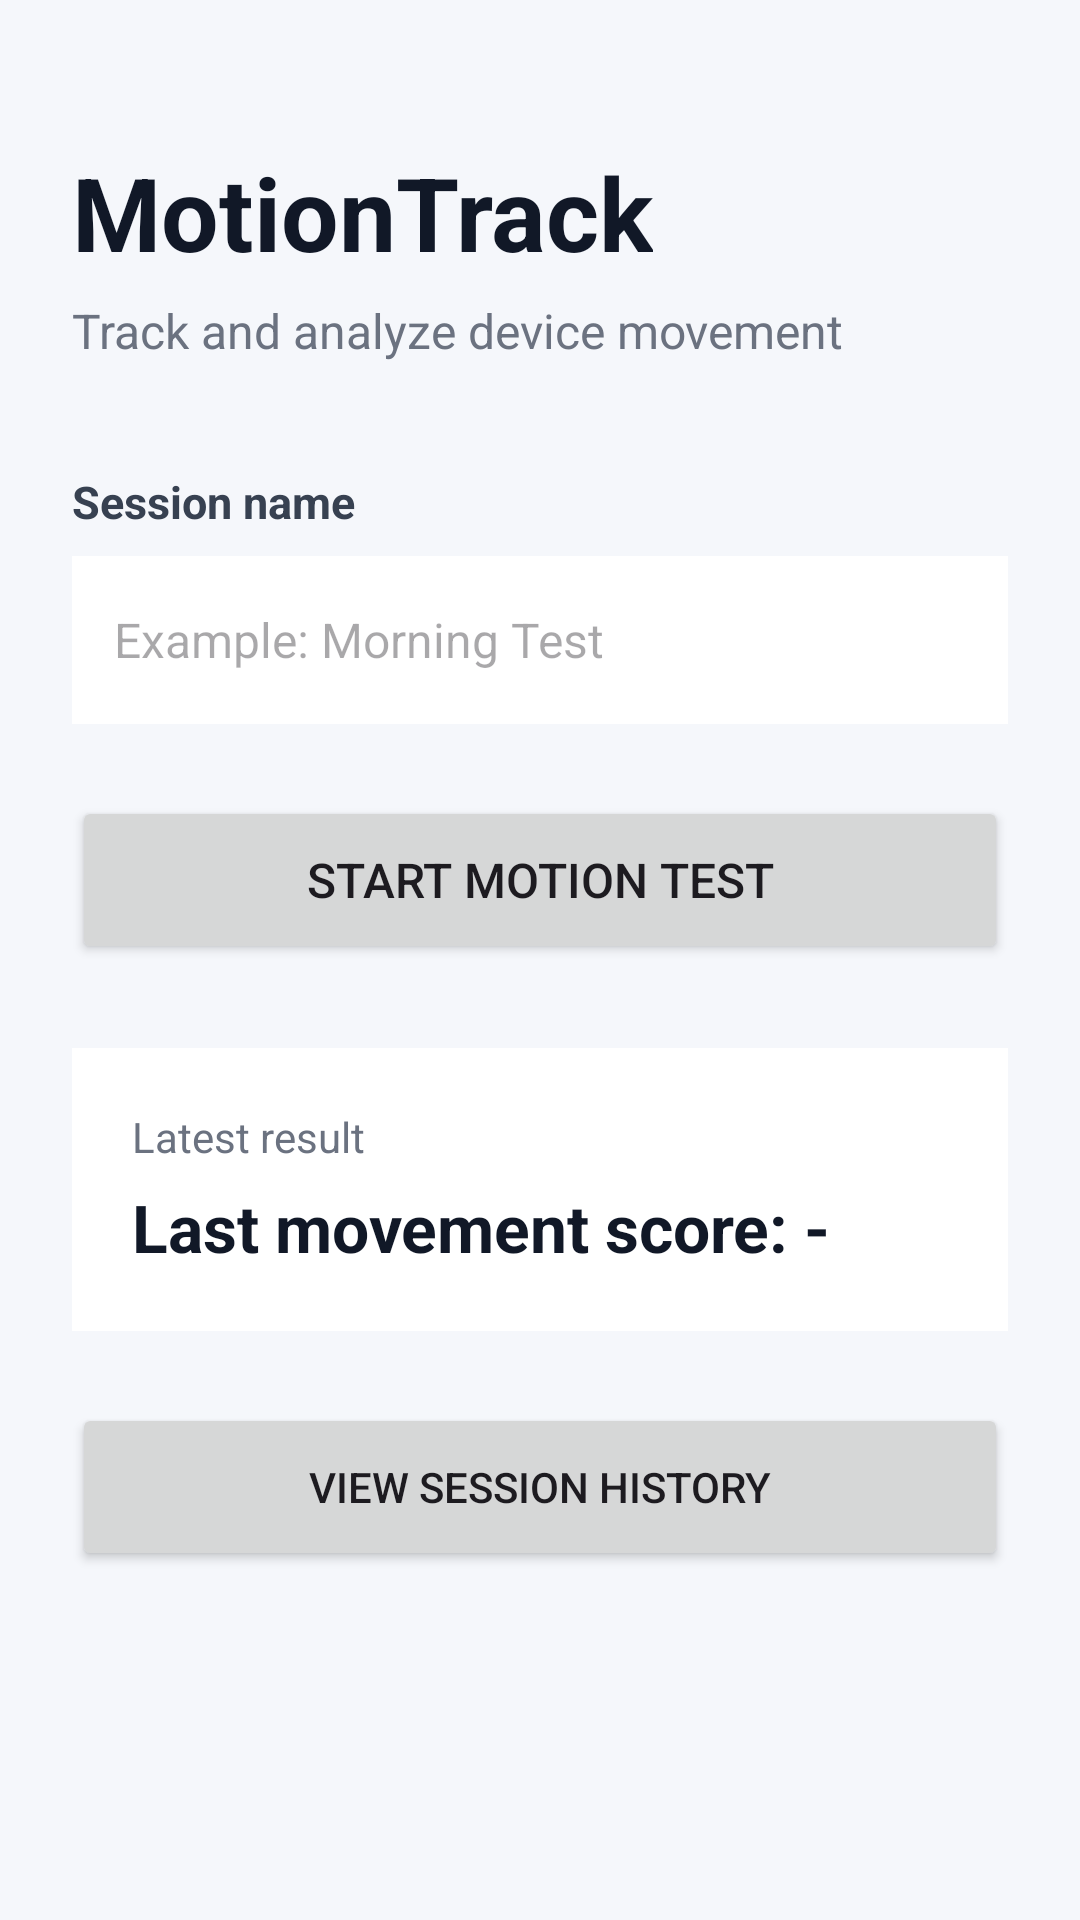

The Android layout XML behind this screen, and the referenced resources:
<!-- AndroidManifest.xml: application theme Theme.MotionTrack -->
<!-- res/layout/activity_main.xml -->
<?xml version="1.0" encoding="utf-8"?>
<ScrollView
    xmlns:android="http://schemas.android.com/apk/res/android"
    android:layout_width="match_parent"
    android:layout_height="match_parent"
    android:background="#F5F7FB">

    <LinearLayout
        android:layout_width="match_parent"
        android:layout_height="wrap_content"
        android:orientation="vertical"
        android:padding="24dp">

        <TextView
            android:layout_width="wrap_content"
            android:layout_height="wrap_content"
            android:text="MotionTrack"
            android:textSize="34sp"
            android:textStyle="bold"
            android:textColor="#111827"
            android:layout_marginTop="24dp" />

        <TextView
            android:layout_width="wrap_content"
            android:layout_height="wrap_content"
            android:text="Track and analyze device movement"
            android:textSize="16sp"
            android:textColor="#6B7280"
            android:layout_marginTop="6dp"
            android:layout_marginBottom="36dp" />

        <TextView
            android:layout_width="wrap_content"
            android:layout_height="wrap_content"
            android:text="Session name"
            android:textStyle="bold"
            android:textSize="15sp"
            android:textColor="#374151" />

        <EditText
            android:id="@+id/sessionNameEditText"
            android:layout_width="match_parent"
            android:layout_height="56dp"
            android:hint="Example: Morning Test"
            android:padding="14dp"
            android:textSize="16sp"
            android:background="#FFFFFF"
            android:layout_marginTop="8dp" />

        <Button
            android:id="@+id/startButton"
            android:layout_width="match_parent"
            android:layout_height="56dp"
            android:text="START MOTION TEST"
            android:textSize="16sp"
            android:layout_marginTop="24dp" />

        <LinearLayout
            android:layout_width="match_parent"
            android:layout_height="wrap_content"
            android:orientation="vertical"
            android:padding="20dp"
            android:background="#FFFFFF"
            android:layout_marginTop="28dp">

            <TextView
                android:layout_width="wrap_content"
                android:layout_height="wrap_content"
                android:text="Latest result"
                android:textSize="14sp"
                android:textColor="#6B7280" />

            <TextView
                android:id="@+id/lastScoreText"
                android:layout_width="wrap_content"
                android:layout_height="wrap_content"
                android:text="Last movement score: -"
                android:textSize="22sp"
                android:textStyle="bold"
                android:textColor="#111827"
                android:layout_marginTop="6dp" />

        </LinearLayout>

        <Button
            android:id="@+id/historyButton"
            android:layout_width="match_parent"
            android:layout_height="56dp"
            android:text="VIEW SESSION HISTORY"
            android:layout_marginTop="24dp" />

    </LinearLayout>

</ScrollView>
<!-- resources referenced by this layout -->
<resources>
  <style name="Theme.MotionTrack" parent="Base.Theme.MotionTrack" />
  <style name="Base.Theme.MotionTrack" parent="Theme.Material3.DayNight.NoActionBar">
          
          
      </style>
</resources>
